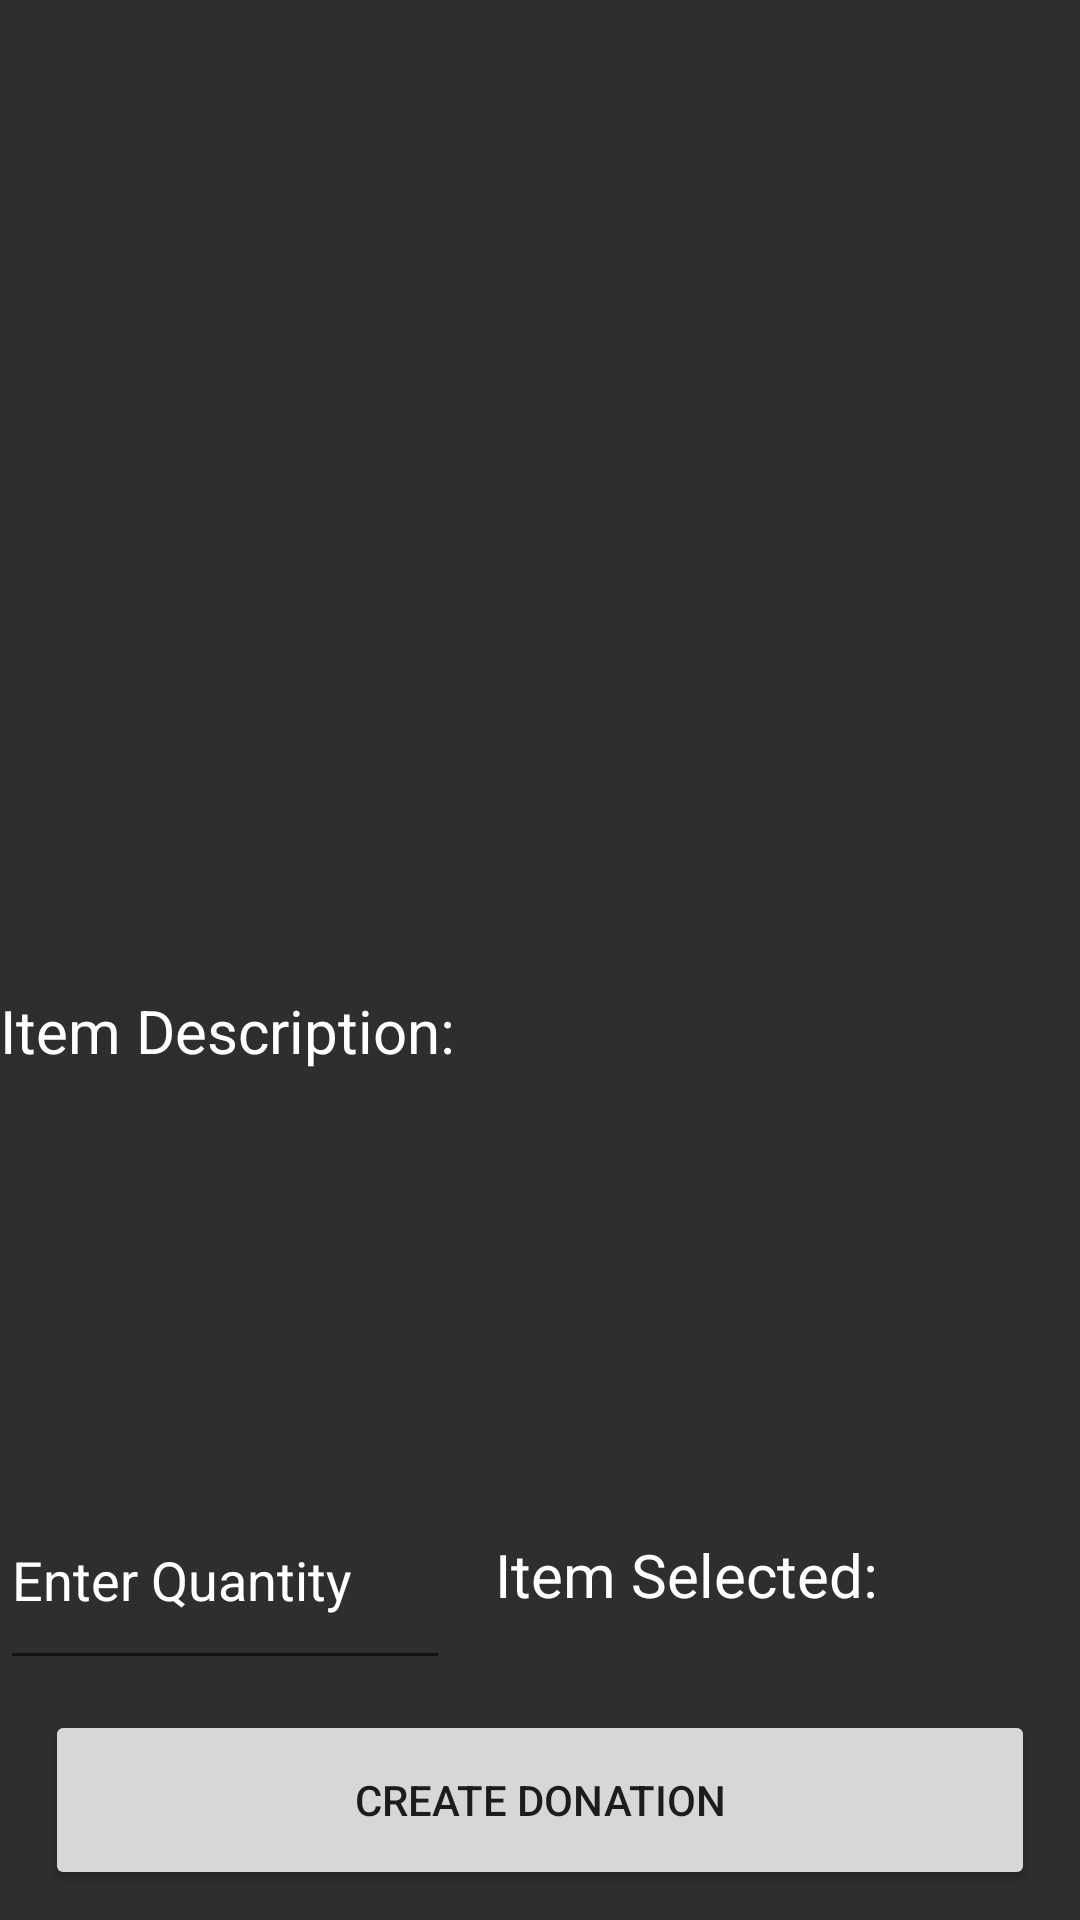

The Android layout XML behind this screen, and the referenced resources:
<!-- AndroidManifest.xml: application theme Theme.MCProject -->
<!-- res/layout/activity_create_donation.xml -->
<?xml version="1.0" encoding="utf-8"?>
<RelativeLayout xmlns:android="http://schemas.android.com/apk/res/android"
    xmlns:app="http://schemas.android.com/apk/res-auto"
    xmlns:tools="http://schemas.android.com/tools"
    android:layout_width="match_parent"
    android:background="#2E2E2E"
    android:layout_height="match_parent"
    tools:context=".CreateRequestActivity">

    <Button
        android:layout_width="match_parent"
        android:layout_height="60dp"
        android:layout_alignParentBottom="true"
        android:text="Create Donation"
        android:layout_marginTop="10dp"
        android:layout_marginBottom="10dp"
        android:layout_marginLeft="15dp"
        android:layout_marginRight="15dp"
        android:id="@+id/backBtnDono"/>

    <ListView
        android:id="@+id/lvItemsDono"

        android:layout_width="match_parent"
        android:layout_height="match_parent"
        android:layout_above="@+id/desccDono"
        android:scrollbars="vertical" />

    <EditText
        android:id="@+id/etQuantityDono"
        android:layout_width="150dp"
        android:layout_height="70dp"
        android:layout_marginTop="10sp"
        android:layout_above="@+id/backBtnDono"
        android:hint="Enter Quantity"
        android:textColor="@color/white"
        android:textColorHint="#FFFFFF" />

    <TextView
        android:id="@+id/selItems"
        android:layout_width="150dp"
        android:layout_height="70dp"
        android:layout_above="@+id/backBtnDono"
        android:layout_alignParentRight="true"
        android:layout_marginLeft="15dp"
        android:layout_marginTop="10dp"
        android:layout_marginRight="15dp"
        android:layout_toRightOf="@+id/etQuantityDono"
        android:foregroundGravity="left"
        android:gravity="left|center_vertical"
        android:text="Item Selected:"
        android:textColor="@color/white"
        android:textSize="20dp" />

    <TextView
        android:layout_width="match_parent"
        android:layout_height="150sp"
        android:id="@+id/desccDono"
        android:layout_above="@id/etQuantityDono"
        android:text="Item Description:"
        android:textSize="20sp"
        android:textColor="@color/white"
        />
</RelativeLayout>
<!-- resources referenced by this layout -->
<resources>
  <color name="white">#FFFFFFFF</color>
  <style name="Theme.MCProject" parent="Theme.MaterialComponents.DayNight.DarkActionBar">
          
          <item name="colorPrimary">@color/purple_500</item>
          <item name="colorPrimaryVariant">@color/purple_700</item>
          <item name="colorOnPrimary">@color/white</item>
          
          <item name="colorSecondary">@color/teal_200</item>
          <item name="colorSecondaryVariant">@color/teal_700</item>
          <item name="colorOnSecondary">@color/black</item>
          
          <item name="android:statusBarColor">?attr/colorPrimaryVariant</item>
          
      </style>
  <color name="purple_500">#FF6200EE</color>
  <color name="purple_700">#FF3700B3</color>
  <color name="teal_200">#FF03DAC5</color>
  <color name="teal_700">#FF018786</color>
  <color name="black">#FF000000</color>
</resources>
